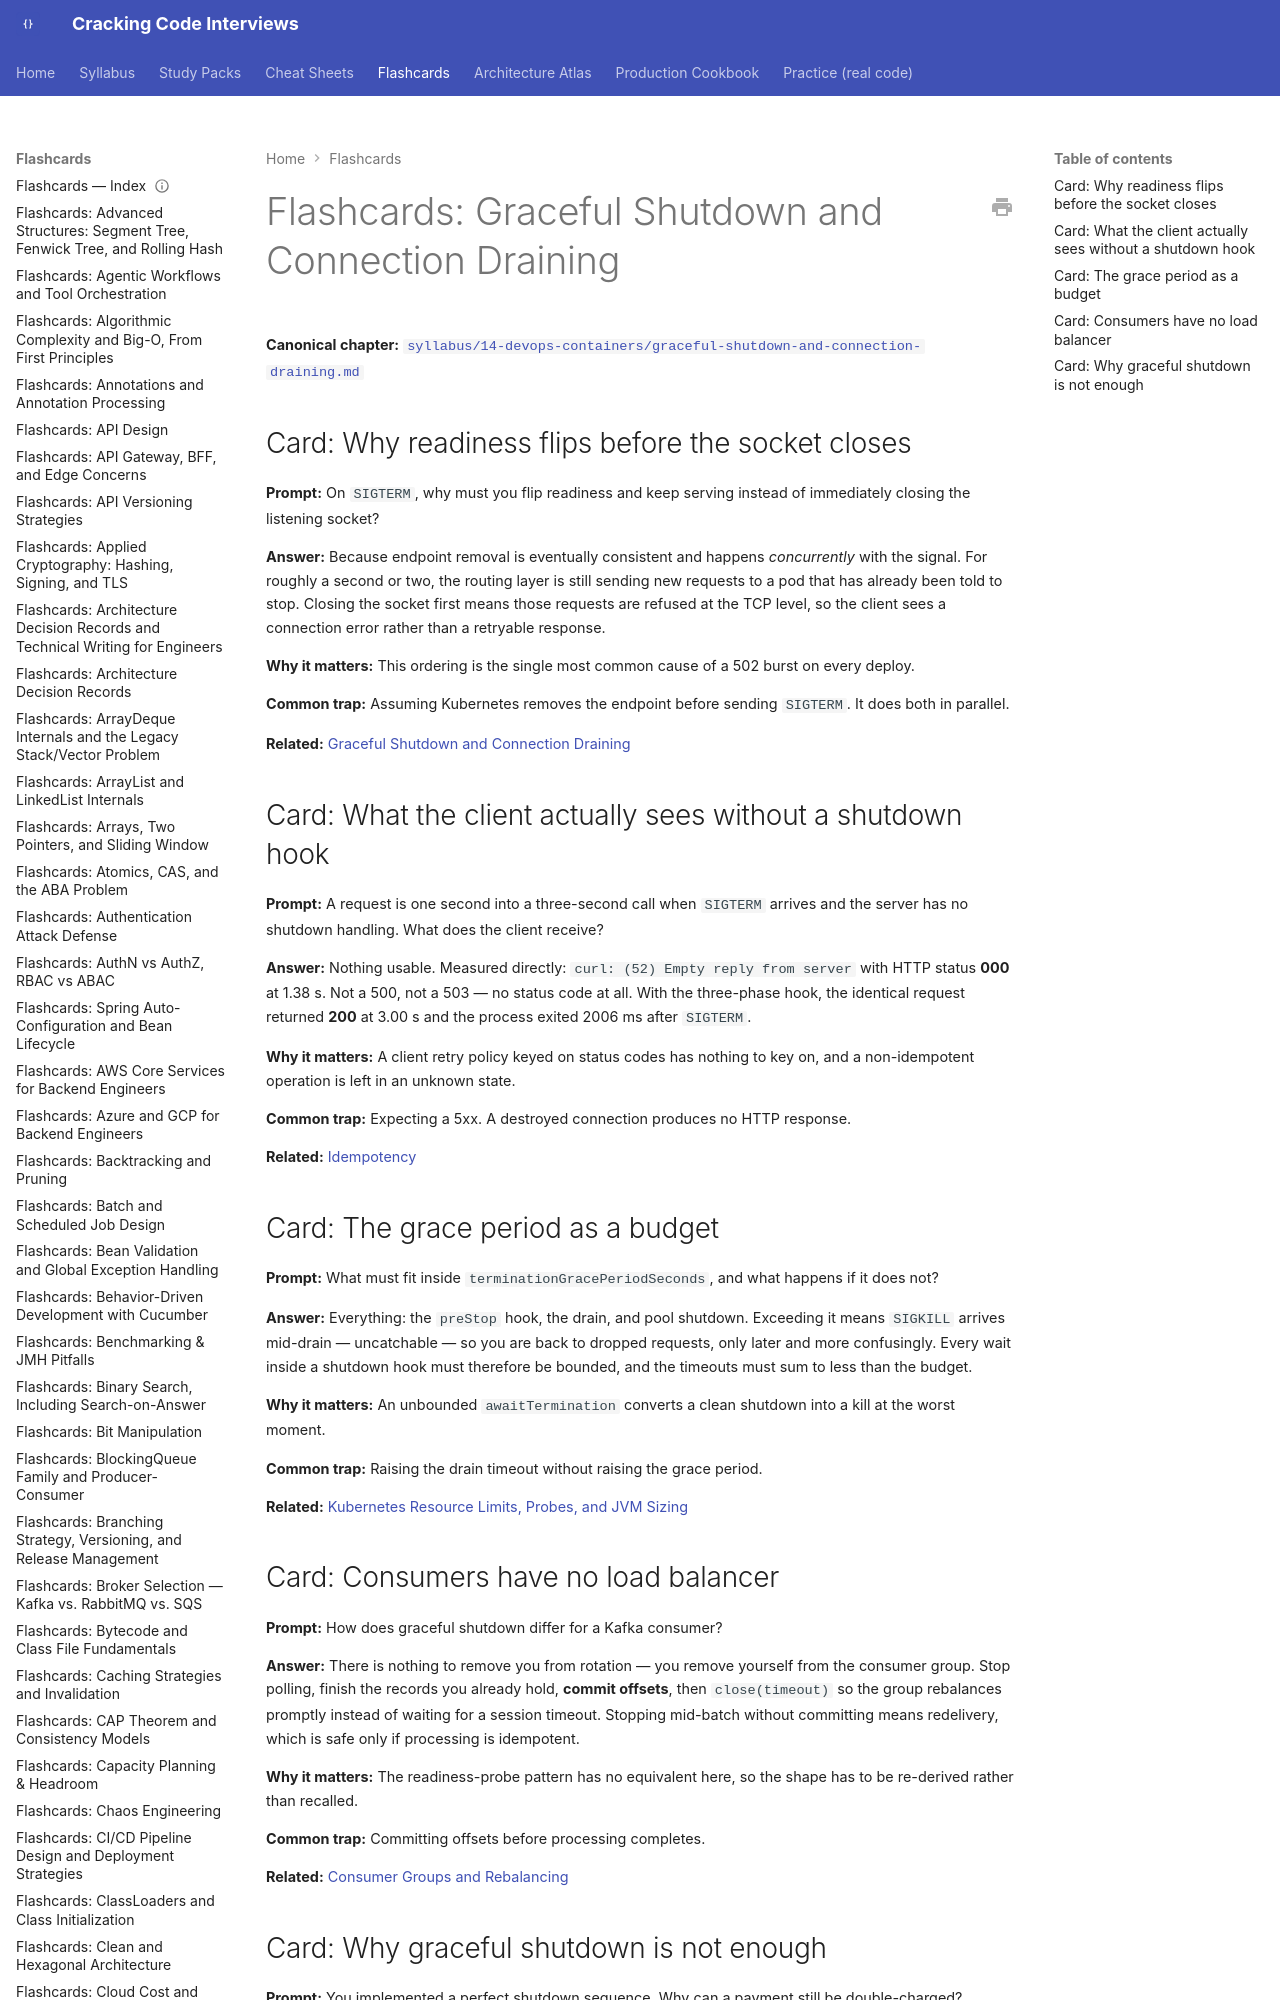

repository: JuanMelendres/cracking-code-interviews · page: flashcards/graceful-shutdown-and-connection-draining/index.html · generator: mkdocs

---
title: "Flashcards: Graceful Shutdown and Connection Draining"
slug: graceful-shutdown-and-connection-draining
document_type: flashcard-deck
domain: 14-devops-containers
topic_id: T-2434
canonical: ../syllabus/14-devops-containers/graceful-shutdown-and-connection-draining.md
last_updated: 2026-09-28
---

# Flashcards: Graceful Shutdown and Connection Draining

**Canonical chapter:** [`syllabus/14-devops-containers/graceful-shutdown-and-connection-draining.md`](../syllabus/14-devops-containers/graceful-shutdown-and-connection-draining.md)
